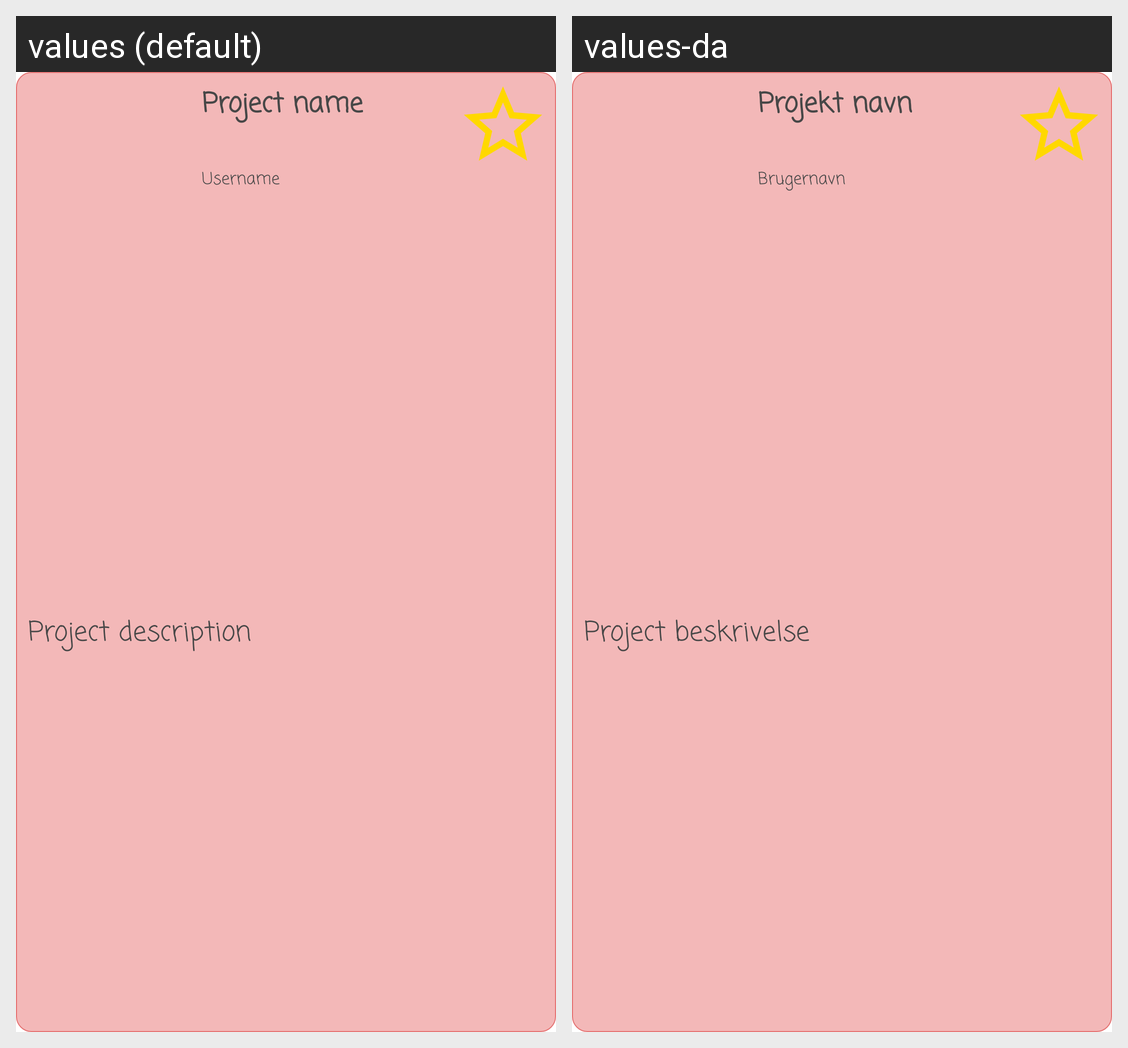

Locale-by-locale string values for the Android screen shown in this grid:
Android screen res/layout/feed_list_item.xml rendered under 2 locales, left to right: values (default), values-da. Device: Nexus 5 (rendered at 1080×1920; each locale shown at half size, 540×960, under a caption strip naming it); theme Theme.KnittyBuddy.
Strings drawn on this screen, with the default value and each locale's value (text and hints the layout hard-codes, and strings that could not be matched under every locale, appear in the picture but are not listed):

project_name
  values: Project name
  values-da: Projekt navn

username
  values: Username
  values-da: Brugernavn

description
  values: Project description
  values-da: Project beskrivelse
